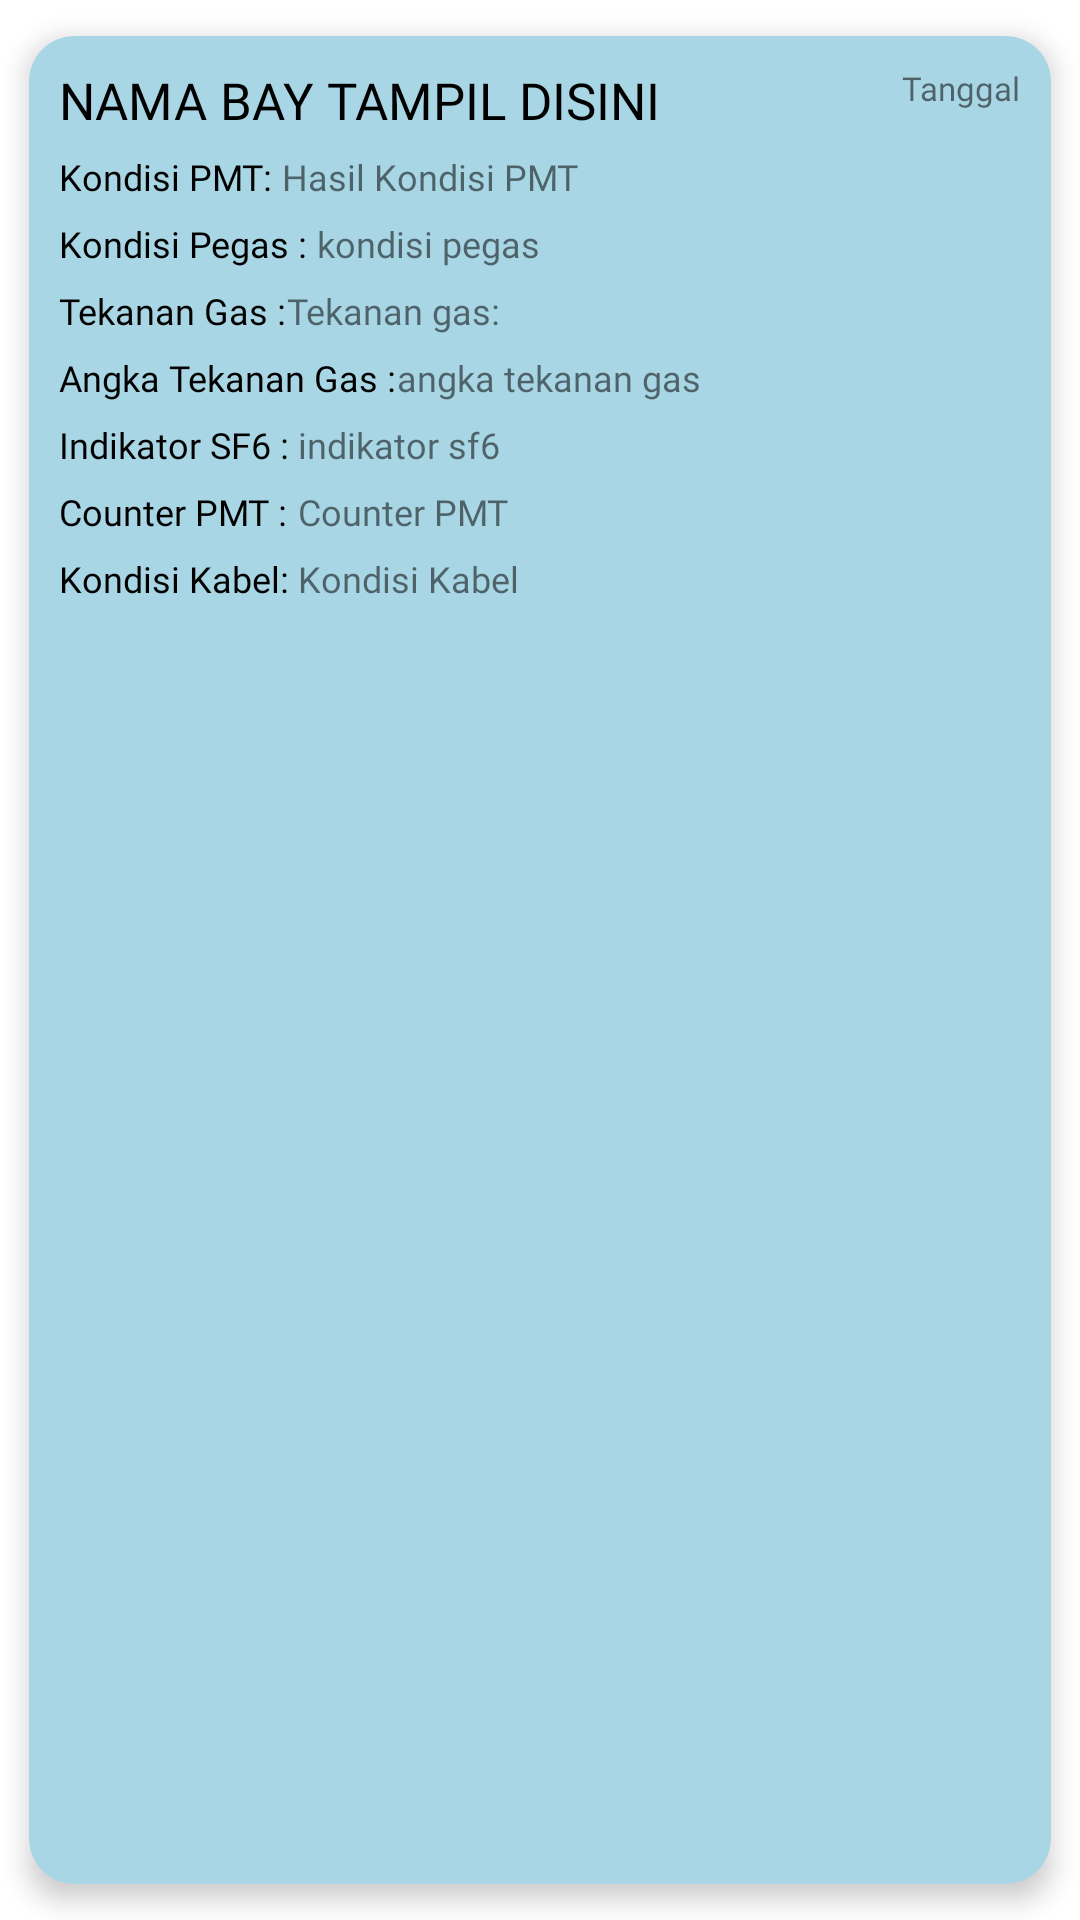

The Android layout XML behind this screen, and the referenced resources:
<!-- AndroidManifest.xml: application theme Theme.Project78 -->
<!-- res/layout/card_item.xml -->
<?xml version="1.0" encoding="utf-8"?>
<androidx.cardview.widget.CardView xmlns:android="http://schemas.android.com/apk/res/android"
    xmlns:app="http://schemas.android.com/apk/res-auto"
    xmlns:tools="http://schemas.android.com/tools"
    android:id="@+id/cv"
    android:layout_width="match_parent"
    android:layout_height="wrap_content"
    xmlns:card_view="http://schemas.android.com/apk/res-auto"
    card_view:cardBackgroundColor="@color/biru10"
    card_view:cardCornerRadius="15dp"
    card_view:cardElevation="5dp"
    card_view:cardUseCompatPadding="true"
    >

    <RelativeLayout
        android:layout_width="match_parent"
        android:layout_height="match_parent"
        android:padding="10dp">

        <TextView
            android:id="@+id/tvidtv"
            android:layout_width="wrap_content"
            android:layout_height="wrap_content"
            android:text="Id Text View Id"
            android:visibility="gone" />

            <TextView
                android:id="@+id/tv_date"
                android:layout_width="wrap_content"
                android:layout_height="wrap_content"
                android:fontFamily="@font/poppinssemi"
                android:layout_alignParentRight="true"
                android:textSize="11dp"
                android:text="Tanggal"
                />  //Tanggal

            <TextView
                android:id="@+id/tv_namaBay"
                android:layout_width="wrap_content"
                android:layout_height="wrap_content"
                android:layout_alignParentTop="true"
                android:textColor="#000"
                android:fontFamily="@font/poppins"
                android:textSize="17dp"
                android:text="NAMA BAY TAMPIL DISINI"
                /> //Nama Bay

        <TextView
            android:id="@+id/id1"
            android:layout_below="@+id/tv_namaBay"
            android:layout_width="wrap_content"
            android:layout_height="wrap_content"
            android:layout_marginTop="6dp"
            android:textColor="#000"
            android:textSize="12dp"
            android:text="Kondisi PMT: "
            android:fontFamily="@font/poppinssemi"
            />
        <TextView
            android:id="@+id/tv_kondisiPmt"
            android:layout_width="wrap_content"
            android:layout_height="wrap_content"
            android:layout_marginTop="6dp"
            android:text="Hasil Kondisi PMT"
            android:textSize="12dp"
            android:layout_toRightOf="@+id/id1"
            android:layout_below="@+id/tv_namaBay"
            android:fontFamily="@font/poppinssemi"/>

        <TextView
            android:id="@+id/id2"
            android:layout_below="@+id/id1"
            android:layout_width="wrap_content"
            android:layout_height="wrap_content"
            android:layout_marginTop="6dp"
            android:text="Kondisi Pegas : "
            android:textSize="12dp"
            android:textColor="#000"
            android:fontFamily="@font/poppinssemi"/>

        <TextView
            android:id="@+id/tv_kondisiPegas"
            android:layout_below="@+id/tv_kondisiPmt"
            android:layout_width="wrap_content"
            android:layout_height="wrap_content"
            android:layout_marginTop="6dp"
            android:layout_toRightOf="@+id/id2"
            android:text="kondisi pegas"
            android:textSize="12dp"
            android:fontFamily="@font/poppinssemi"
            />

        <TextView
            android:id="@+id/id3"
            android:layout_below="@id/id2"
            android:layout_width="wrap_content"
            android:layout_height="wrap_content"
            android:layout_marginTop="6dp"
            android:text="Tekanan Gas :"
            android:textSize="12dp"
            android:textColor="#000"
            android:fontFamily="@font/poppinssemi"
            />

        <TextView
            android:id="@+id/tv_tekananGas"
            android:layout_below="@id/tv_kondisiPegas"
            android:layout_width="wrap_content"
            android:layout_height="wrap_content"
            android:layout_marginTop="6dp"
            android:layout_toRightOf="@+id/id3"
            android:fontFamily="@font/poppinssemi"
            android:text="Tekanan gas: "
            android:textSize="12dp" />

        <TextView
            android:id="@+id/id4"
            android:layout_below="@id/id3"
            android:layout_width="wrap_content"
            android:layout_height="wrap_content"
            android:layout_marginTop="6dp"
            android:text="Angka Tekanan Gas :"
            android:textSize="12dp"
            android:textColor="#000"
            android:fontFamily="@font/poppinssemi"
            />

        <TextView
            android:id="@+id/tv_angkaTekananGas"
            android:layout_below="@id/tv_tekananGas"
            android:layout_width="wrap_content"
            android:layout_height="wrap_content"
            android:layout_marginTop="6dp"
            android:layout_toRightOf="@+id/id4"
            android:fontFamily="@font/poppinssemi"
            android:text="angka tekanan gas"
            android:textSize="12dp"/>

        <TextView
            android:id="@+id/id5"
            android:layout_below="@id/id4"
            android:layout_width="wrap_content"
            android:layout_height="wrap_content"
            android:layout_marginTop="6dp"
            android:text="Indikator SF6 : "
            android:textSize="12dp"
            android:textColor="#000"
            android:fontFamily="@font/poppinssemi"
            />

        <TextView
            android:id="@+id/tv_indikatorSf6"
            android:layout_below="@id/tv_angkaTekananGas"
            android:layout_width="wrap_content"
            android:layout_height="wrap_content"
            android:layout_marginTop="6dp"
            android:layout_toRightOf="@+id/id5"
            android:fontFamily="@font/poppinssemi"
            android:text="indikator sf6"
            android:textSize="12dp"/>

        <TextView
            android:id="@+id/id6"
            android:layout_below="@id/id5"
            android:layout_width="wrap_content"
            android:layout_height="wrap_content"
            android:layout_marginTop="6dp"
            android:text="Counter PMT : "
            android:textSize="12dp"
            android:textColor="#000"
            android:fontFamily="@font/poppinssemi"
            />

        <TextView
            android:id="@+id/tv_counterPmt"
            android:layout_below="@id/tv_indikatorSf6"
            android:layout_width="wrap_content"
            android:layout_height="wrap_content"
            android:layout_marginTop="6dp"
            android:layout_toRightOf="@+id/id5"
            android:fontFamily="@font/poppinssemi"
            android:text="Counter PMT"
            android:textSize="12dp"/>

        <TextView
            android:id="@+id/id7"
            android:layout_below="@id/id6"
            android:layout_width="wrap_content"
            android:layout_height="wrap_content"
            android:layout_marginTop="6dp"
            android:text="Kondisi Kabel: "
            android:textSize="12dp"
            android:textColor="#000"
            android:fontFamily="@font/poppinssemi"
            />

        <TextView
            android:id="@+id/tv_kondisiKabel"
            android:layout_below="@id/tv_counterPmt"
            android:layout_width="match_parent"
            android:layout_height="wrap_content"
            android:layout_marginTop="6dp"
            android:layout_toRightOf="@+id/id5"
            android:fontFamily="@font/poppinssemi"
            android:text="Kondisi Kabel"
            android:textSize="12dp"/>

    </RelativeLayout>

</androidx.cardview.widget.CardView>
<!-- resources referenced by this layout -->
<resources>
  <color name="biru10">#a9d6e5</color>
  <style name="Theme.Project78" parent="Theme.MaterialComponents.DayNight">
          
          <item name="colorPrimary">@color/purple_500</item>
          <item name="colorPrimaryVariant">@color/purple_700</item>
          <item name="colorOnPrimary">@color/white</item>
          
          <item name="colorSecondary">@color/teal_200</item>
          <item name="colorSecondaryVariant">@color/teal_700</item>
          <item name="colorOnSecondary">@color/black</item>
          
          <item name="android:statusBarColor" tools:targetApi="l">?attr/colorPrimaryVariant</item>
          
      </style>
  <color name="purple_500">#FF6200EE</color>
  <color name="purple_700">#FF3700B3</color>
  <color name="white">#FFFFFFFF</color>
  <color name="teal_200">#FF03DAC5</color>
  <color name="teal_700">#FF018786</color>
  <color name="black">#FF000000</color>
</resources>
